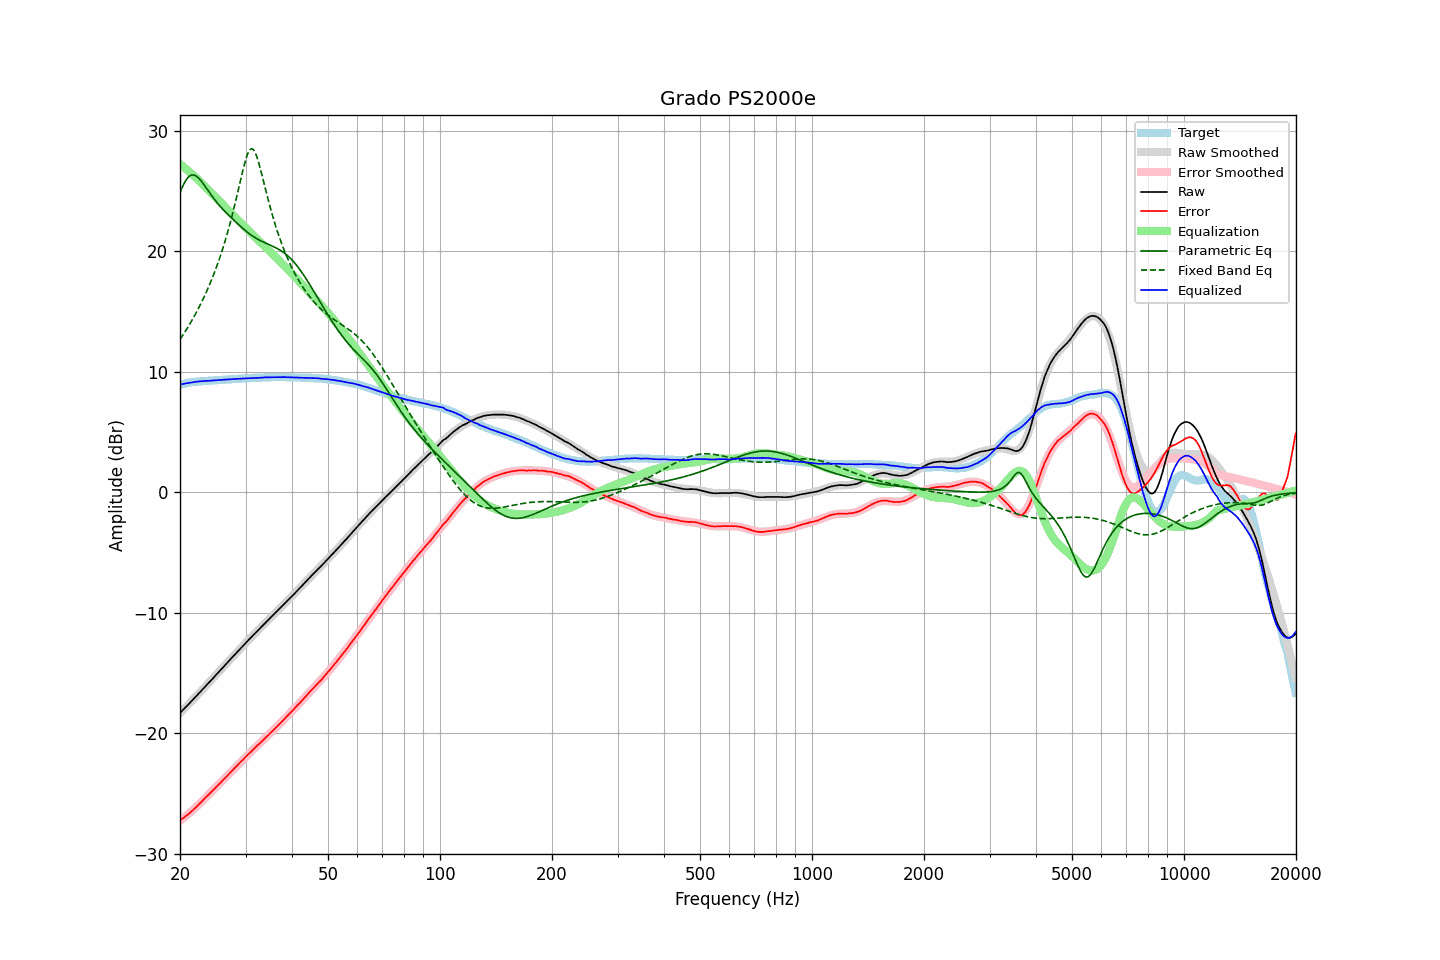

Source data for this figure (header and first rows):
frequency, raw, error, smoothed, error_smoothed, equalization, parametric_eq, fixed_band_eq, equalized_raw, equalized_smoothed, target
20.00, -18.30, -27.22, -18.30, -27.25, 27.25, 24.87, 12.69, 8.94, 8.94, 8.92
20.20, -18.16, -27.12, -18.17, -27.14, 27.14, 25.20, 12.89, 8.98, 8.97, 8.96
20.40, -18.03, -27.03, -18.03, -27.03, 27.03, 25.49, 13.09, 9.00, 9.00, 9.00
20.61, -17.90, -26.92, -17.89, -26.92, 26.92, 25.75, 13.30, 9.03, 9.03, 9.03
20.81, -17.75, -26.82, -17.76, -26.81, 26.81, 25.97, 13.51, 9.06, 9.06, 9.07
21.02, -17.62, -26.73, -17.62, -26.70, 26.70, 26.13, 13.73, 9.08, 9.08, 9.11
21.23, -17.48, -26.61, -17.48, -26.58, 26.58, 26.25, 13.95, 9.10, 9.10, 9.13
21.44, -17.34, -26.49, -17.34, -26.47, 26.47, 26.32, 14.18, 9.13, 9.13, 9.14
21.66, -17.20, -26.37, -17.20, -26.35, 26.35, 26.34, 14.41, 9.14, 9.15, 9.16
21.87, -17.06, -26.23, -17.06, -26.23, 26.23, 26.32, 14.65, 9.17, 9.17, 9.17
22.09, -16.92, -26.11, -16.92, -26.10, 26.10, 26.25, 14.89, 9.18, 9.18, 9.19
22.31, -16.78, -25.98, -16.78, -25.98, 25.98, 26.15, 15.14, 9.20, 9.20, 9.20
22.54, -16.64, -25.85, -16.64, -25.85, 25.85, 26.02, 15.40, 9.21, 9.21, 9.21
22.76, -16.49, -25.71, -16.49, -25.72, 25.72, 25.87, 15.67, 9.22, 9.22, 9.22
22.99, -16.35, -25.57, -16.35, -25.58, 25.58, 25.70, 15.94, 9.23, 9.23, 9.22
23.22, -16.20, -25.43, -16.21, -25.45, 25.45, 25.52, 16.22, 9.24, 9.24, 9.23
23.45, -16.06, -25.30, -16.07, -25.31, 25.31, 25.33, 16.51, 9.25, 9.25, 9.24
23.69, -15.93, -25.17, -15.92, -25.18, 25.18, 25.14, 16.81, 9.25, 9.26, 9.25
23.92, -15.78, -25.04, -15.78, -25.04, 25.04, 24.95, 17.12, 9.26, 9.27, 9.26
24.16, -15.63, -24.91, -15.64, -24.91, 24.91, 24.75, 17.43, 9.28, 9.27, 9.28
24.40, -15.49, -24.79, -15.49, -24.77, 24.77, 24.57, 17.76, 9.28, 9.28, 9.30
24.65, -15.35, -24.65, -15.35, -24.64, 24.64, 24.39, 18.10, 9.29, 9.29, 9.29
24.89, -15.20, -24.50, -15.20, -24.51, 24.51, 24.21, 18.45, 9.31, 9.30, 9.30
25.14, -15.06, -24.37, -15.06, -24.37, 24.37, 24.05, 18.81, 9.31, 9.31, 9.31
25.39, -14.91, -24.23, -14.92, -24.24, 24.24, 23.89, 19.19, 9.33, 9.32, 9.32
25.65, -14.77, -24.11, -14.77, -24.10, 24.10, 23.73, 19.58, 9.33, 9.33, 9.34
25.91, -14.63, -23.96, -14.63, -23.97, 23.97, 23.59, 19.98, 9.34, 9.34, 9.34
26.16, -14.48, -23.83, -14.48, -23.83, 23.83, 23.44, 20.40, 9.35, 9.35, 9.35
26.43, -14.34, -23.69, -14.34, -23.70, 23.70, 23.31, 20.84, 9.36, 9.36, 9.36
26.69, -14.19, -23.56, -14.19, -23.56, 23.56, 23.17, 21.29, 9.37, 9.37, 9.37
26.96, -14.04, -23.43, -14.05, -23.42, 23.42, 23.04, 21.76, 9.38, 9.38, 9.38
27.23, -13.90, -23.30, -13.90, -23.29, 23.29, 22.91, 22.25, 9.38, 9.39, 9.39
27.50, -13.75, -23.15, -13.75, -23.15, 23.15, 22.78, 22.76, 9.40, 9.40, 9.40
27.77, -13.61, -23.01, -13.61, -23.01, 23.01, 22.66, 23.28, 9.40, 9.40, 9.40
28.05, -13.46, -22.88, -13.46, -22.88, 22.88, 22.53, 23.82, 9.41, 9.41, 9.42
28.33, -13.32, -22.74, -13.32, -22.74, 22.74, 22.41, 24.38, 9.42, 9.42, 9.42
28.62, -13.18, -22.60, -13.18, -22.60, 22.60, 22.28, 24.95, 9.43, 9.43, 9.42
28.90, -13.03, -22.47, -13.03, -22.47, 22.47, 22.16, 25.53, 9.44, 9.44, 9.43
29.19, -12.89, -22.32, -12.89, -22.33, 22.33, 22.04, 26.10, 9.44, 9.44, 9.43
29.48, -12.74, -22.20, -12.75, -22.20, 22.20, 21.92, 26.66, 9.45, 9.45, 9.46
29.78, -12.60, -22.06, -12.61, -22.06, 22.06, 21.80, 27.19, 9.46, 9.46, 9.46
30.08, -12.47, -21.93, -12.47, -21.93, 21.93, 21.69, 27.66, 9.46, 9.46, 9.47
30.38, -12.33, -21.79, -12.33, -21.80, 21.80, 21.58, 28.05, 9.47, 9.47, 9.46
30.68, -12.18, -21.66, -12.19, -21.67, 21.67, 21.48, 28.34, 9.48, 9.47, 9.48
30.99, -12.05, -21.53, -12.05, -21.53, 21.53, 21.38, 28.50, 9.48, 9.48, 9.48
31.30, -11.91, -21.40, -11.92, -21.41, 21.41, 21.29, 28.51, 9.49, 9.49, 9.49
31.61, -11.78, -21.28, -11.78, -21.28, 21.28, 21.20, 28.39, 9.49, 9.50, 9.49
31.93, -11.65, -21.15, -11.64, -21.15, 21.15, 21.11, 28.13, 9.50, 9.50, 9.50
32.24, -11.51, -21.01, -11.51, -21.02, 21.02, 21.04, 27.77, 9.51, 9.51, 9.50
32.57, -11.38, -20.90, -11.38, -20.89, 20.89, 20.96, 27.34, 9.51, 9.52, 9.52
32.89, -11.24, -20.77, -11.24, -20.76, 20.76, 20.89, 26.85, 9.52, 9.52, 9.52
33.22, -11.11, -20.64, -11.11, -20.64, 20.64, 20.83, 26.33, 9.52, 9.53, 9.53
33.55, -10.97, -20.51, -10.97, -20.51, 20.51, 20.76, 25.79, 9.54, 9.53, 9.54
33.89, -10.83, -20.38, -10.84, -20.38, 20.38, 20.70, 25.26, 9.55, 9.54, 9.54
34.23, -10.70, -20.25, -10.71, -20.25, 20.25, 20.64, 24.73, 9.55, 9.55, 9.55
34.57, -10.57, -20.13, -10.57, -20.13, 20.13, 20.59, 24.21, 9.55, 9.55, 9.56
34.92, -10.43, -19.99, -10.44, -20.00, 20.00, 20.53, 23.71, 9.56, 9.56, 9.55
35.27, -10.30, -19.86, -10.31, -19.87, 19.87, 20.47, 23.23, 9.56, 9.56, 9.56
35.62, -10.17, -19.74, -10.17, -19.74, 19.74, 20.41, 22.77, 9.56, 9.56, 9.57
35.97, -10.04, -19.60, -10.04, -19.60, 19.60, 20.34, 22.32, 9.56, 9.57, 9.56
... 635 more rows
